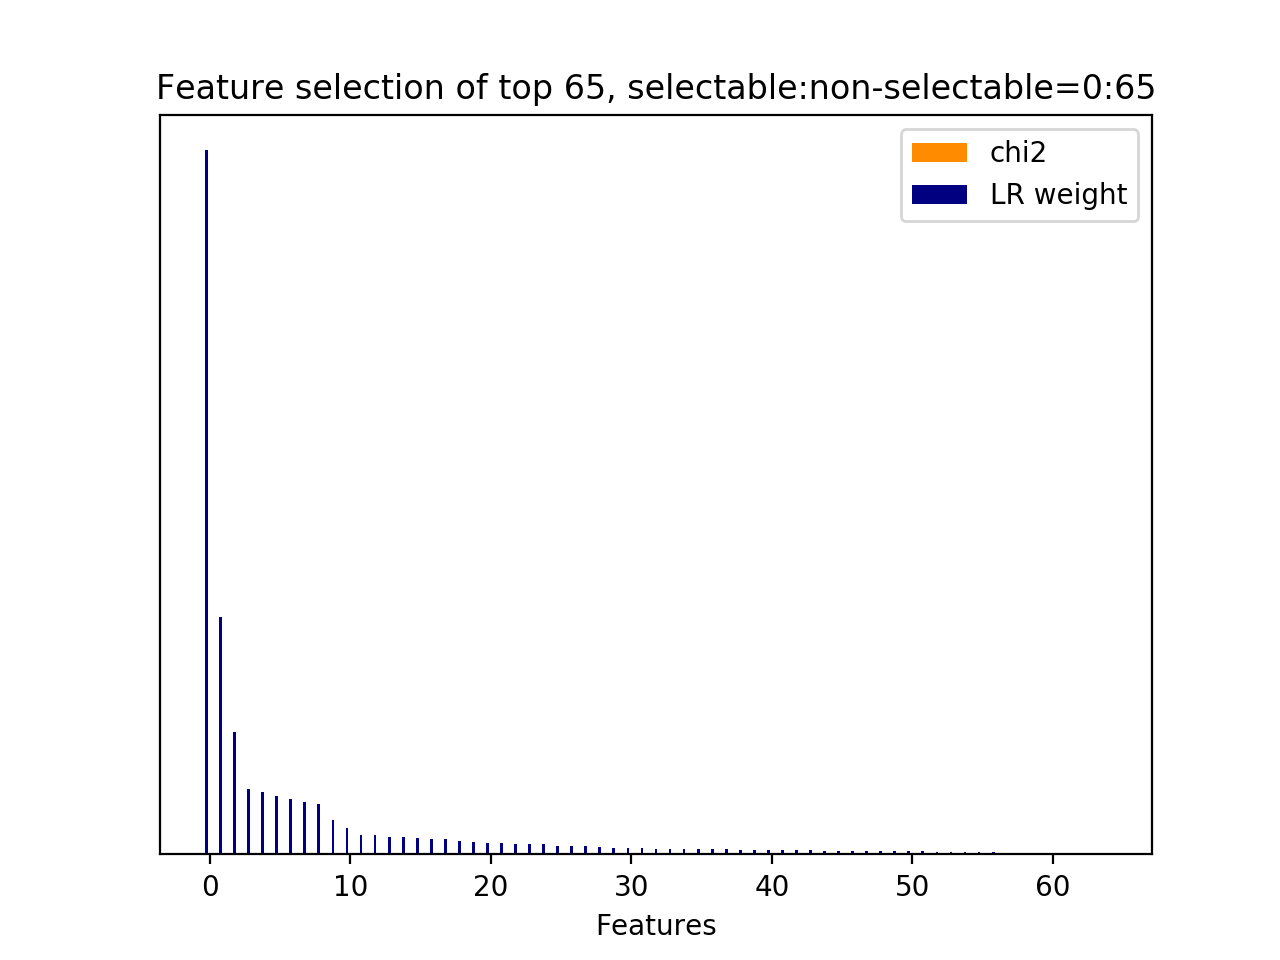

Data behind this chart, as committed beside it:
id, name, prefix, chi2, chi2_rank, clf_weight, clf_weight_rank
0, 11.1, b'11.1-skipthought_feature.current_user_…, 0.0000, 64, 1, 0
3, 11.1, b'11.1-skipthought_feature.current_user_…, 0.0000, 28, 0.3365, 1
64, 11.2.1, b'11.2.1-skipthought_similarity.next_use…, 0.0000, 0, 0.1737, 2
2, 11.1, b'11.1-skipthought_feature.current_user_…, 0.0000, 29, 0.0927, 3
8, 11.1, b'11.1-skipthought_feature.current_user_…, 0.0000, 23, 0.0884, 4
4, 11.1, b'11.1-skipthought_feature.current_user_…, 0.0000, 27, 0.0831, 5
6, 11.1, b'11.1-skipthought_feature.current_user_…, 0.0000, 25, 0.0790, 6
11, 11.1, b'11.1-skipthought_feature.current_user_…, 0.0000, 20, 0.0750, 7
5, 11.1, b'11.1-skipthought_feature.current_user_…, 0.0000, 26, 0.0716, 8
1, 11.1, b'11.1-skipthought_feature.current_user_…, 0.0000, 30, 0.0487, 9
12, 11.1, b'11.1-skipthought_feature.current_user_…, 0.0000, 19, 0.0369, 10
7, 11.1, b'11.1-skipthought_feature.current_user_…, 0.0000, 24, 0.0277, 11
23, 11.1, b'11.1-skipthought_feature.current_user_…, 0.0000, 8, 0.0275, 12
16, 11.1, b'11.1-skipthought_feature.current_user_…, 0.0000, 15, 0.0248, 13
63, 11.1, b'11.1-skipthought_feature.current_user_…, 0.0000, 33, 0.0243, 14
19, 11.1, b'11.1-skipthought_feature.current_user_…, 0.0000, 12, 0.0239, 15
10, 11.1, b'11.1-skipthought_feature.current_user_…, 0.0000, 21, 0.0219, 16
18, 11.1, b'11.1-skipthought_feature.current_user_…, 0.0000, 13, 0.0215, 17
42, 11.1, b'11.1-skipthought_feature.current_user_…, 0.0000, 55, 0.0183, 18
50, 11.1, b'11.1-skipthought_feature.current_user_…, 0.0000, 47, 0.0180, 19
17, 11.1, b'11.1-skipthought_feature.current_user_…, 0.0000, 14, 0.0162, 20
21, 11.1, b'11.1-skipthought_feature.current_user_…, 0.0000, 10, 0.0158, 21
20, 11.1, b'11.1-skipthought_feature.current_user_…, 0.0000, 11, 0.0151, 22
9, 11.1, b'11.1-skipthought_feature.current_user_…, 0.0000, 22, 0.0145, 23
24, 11.1, b'11.1-skipthought_feature.current_user_…, 0.0000, 7, 0.0142, 24
52, 11.1, b'11.1-skipthought_feature.current_user_…, 0.0000, 45, 0.0124, 25
47, 11.1, b'11.1-skipthought_feature.current_user_…, 0.0000, 50, 0.0123, 26
26, 11.1, b'11.1-skipthought_feature.current_user_…, 0.0000, 5, 0.0114, 27
49, 11.1, b'11.1-skipthought_feature.current_user_…, 0.0000, 48, 0.0098, 28
30, 11.1, b'11.1-skipthought_feature.current_user_…, 0.0000, 31, 0.0092, 29
34, 11.1, b'11.1-skipthought_feature.current_user_…, 0.0000, 63, 0.0087, 30
35, 11.1, b'11.1-skipthought_feature.current_user_…, 0.0000, 62, 0.0085, 31
22, 11.1, b'11.1-skipthought_feature.current_user_…, 0.0000, 9, 0.0083, 32
46, 11.1, b'11.1-skipthought_feature.current_user_…, 0.0000, 51, 0.0082, 33
13, 11.1, b'11.1-skipthought_feature.current_user_…, 0.0000, 18, 0.0079, 34
29, 11.1, b'11.1-skipthought_feature.current_user_…, 0.0000, 2, 0.0079, 35
40, 11.1, b'11.1-skipthought_feature.current_user_…, 0.0000, 57, 0.0070, 36
14, 11.1, b'11.1-skipthought_feature.current_user_…, 0.0000, 17, 0.0070, 37
58, 11.1, b'11.1-skipthought_feature.current_user_…, 0.0000, 39, 0.0067, 38
41, 11.1, b'11.1-skipthought_feature.current_user_…, 0.0000, 56, 0.0067, 39
61, 11.1, b'11.1-skipthought_feature.current_user_…, 0.0000, 36, 0.0063, 40
25, 11.1, b'11.1-skipthought_feature.current_user_…, 0.0000, 6, 0.0063, 41
59, 11.1, b'11.1-skipthought_feature.current_user_…, 0.0000, 38, 0.0059, 42
28, 11.1, b'11.1-skipthought_feature.current_user_…, 0.0000, 3, 0.0058, 43
15, 11.1, b'11.1-skipthought_feature.current_user_…, 0.0000, 16, 0.0051, 44
39, 11.1, b'11.1-skipthought_feature.current_user_…, 0.0000, 58, 0.0049, 45
37, 11.1, b'11.1-skipthought_feature.current_user_…, 0.0000, 60, 0.0049, 46
43, 11.1, b'11.1-skipthought_feature.current_user_…, 0.0000, 54, 0.0047, 47
44, 11.1, b'11.1-skipthought_feature.current_user_…, 0.0000, 53, 0.0047, 48
36, 11.1, b'11.1-skipthought_feature.current_user_…, 0.0000, 61, 0.0045, 49
31, 11.1, b'11.1-skipthought_feature.current_user_…, 0.0000, 1, 0.0042, 50
33, 11.1, b'11.1-skipthought_feature.current_user_…, 0.0000, 34, 0.0041, 51
62, 11.1, b'11.1-skipthought_feature.current_user_…, 0.0000, 35, 0.0041, 52
60, 11.1, b'11.1-skipthought_feature.current_user_…, 0.0000, 37, 0.0035, 53
38, 11.1, b'11.1-skipthought_feature.current_user_…, 0.0000, 59, 0.0032, 54
48, 11.1, b'11.1-skipthought_feature.current_user_…, 0.0000, 49, 0.0032, 55
57, 11.1, b'11.1-skipthought_feature.current_user_…, 0.0000, 40, 0.0030, 56
56, 11.1, b'11.1-skipthought_feature.current_user_…, 0.0000, 41, 0.0023, 57
53, 11.1, b'11.1-skipthought_feature.current_user_…, 0.0000, 44, 0.0017, 58
45, 11.1, b'11.1-skipthought_feature.current_user_…, 0.0000, 52, 0.0015, 59
... 5 more rows
